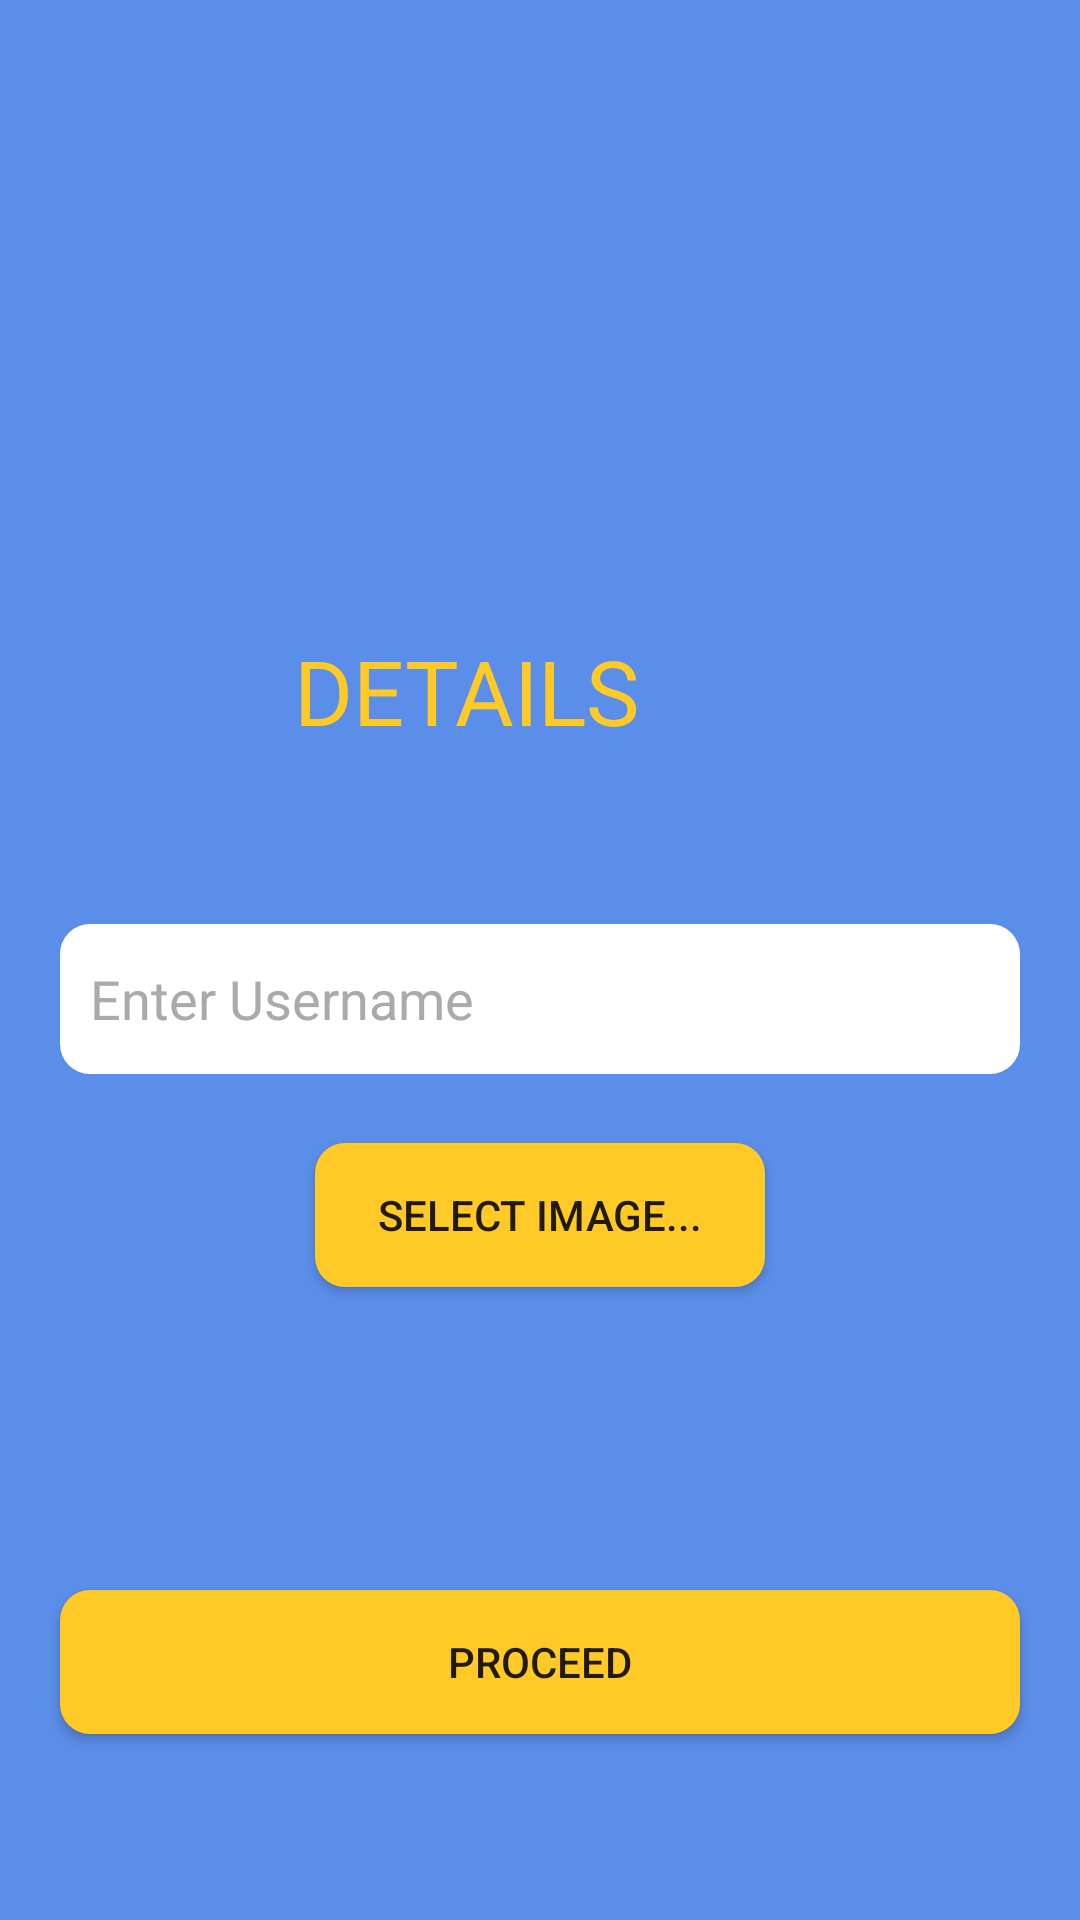

Android layout source for this screen:
<!-- AndroidManifest.xml: application theme AppTheme -->
<!-- res/layout/activity_details.xml -->
<?xml version="1.0" encoding="utf-8"?>
<RelativeLayout xmlns:android="http://schemas.android.com/apk/res/android"
    xmlns:app="http://schemas.android.com/apk/res-auto"
    xmlns:tools="http://schemas.android.com/tools"
    android:layout_width="match_parent"
    android:layout_height="match_parent"
    android:background="@color/colorPrimary"
    tools:context=".DetailsActivity">

    <Button
        android:id="@+id/imageButton"
        android:layout_width="150dp"
        android:layout_height="wrap_content"
        android:layout_alignParentBottom="true"
        android:layout_centerHorizontal="true"
        android:layout_marginStart="20dp"
        android:layout_marginEnd="20dp"
        android:layout_marginBottom="211dp"
        android:background="@drawable/button_bg"
        android:text="Select image..." />

    <Button
        android:id="@+id/proceedButton"
        android:layout_width="match_parent"
        android:layout_height="wrap_content"
        android:layout_alignParentBottom="true"
        android:layout_centerHorizontal="true"
        android:layout_marginBottom="62dp"
        android:layout_marginLeft="20dp"
        android:layout_marginRight="20dp"
        android:background="@drawable/button_bg"
        android:text="proceed" />

    <ImageView
        android:id="@+id/imageView"
        android:layout_width="wrap_content"
        android:layout_height="wrap_content"
        android:layout_centerHorizontal="true"
        android:layout_marginBottom="7dp"
        android:paddingTop="40dp"
        app:layout_constraintBottom_toTopOf="@+id/textView2"
        app:layout_constraintEnd_toEndOf="parent"
        app:layout_constraintHorizontal_bias="0.5"
        app:layout_constraintStart_toStartOf="parent"
        app:layout_constraintTop_toTopOf="parent"
        app:srcCompat="@mipmap/firebase_logo" />

    <TextView
        android:id="@+id/textView2"
        android:layout_width="205dp"
        android:layout_height="45dp"
        android:layout_alignParentTop="true"
        android:layout_alignParentEnd="true"
        android:layout_centerHorizontal="true"
        android:layout_marginTop="210dp"
        android:layout_marginEnd="102dp"
        android:text="DETAILS"
        android:textAlignment="center"
        android:textColor="@color/colorAccent"
        android:textSize="30dp" />

    <EditText
        android:id="@+id/usernameEditText"
        android:layout_width="match_parent"
        android:layout_height="50dp"
        android:layout_alignParentStart="true"
        android:layout_alignParentTop="true"
        android:layout_marginTop="308dp"
        android:layout_marginLeft="20dp"
        android:layout_marginRight="20dp"
        android:background="@drawable/input_bg"
        android:ems="10"
        android:hint="Enter Username"
        android:inputType="textPersonName"
        android:paddingHorizontal="10dp"
        android:textColor="@color/common_google_signin_btn_text_dark_focused"
        android:textColorHint="@android:color/darker_gray"
        android:layout_centerHorizontal="true" />

    <androidx.core.widget.ContentLoadingProgressBar
        android:id="@+id/progressBar"
        style="@style/Widget.AppCompat.ProgressBar"
        android:layout_width="150dp"
        android:layout_height="150dp"
        android:layout_alignParentEnd="true"
        android:layout_alignParentBottom="true"
        android:layout_centerHorizontal="true"
        android:layout_marginTop="4dp"
        android:layout_marginEnd="131dp"
        android:layout_marginBottom="182dp"
        android:visibility="invisible"></androidx.core.widget.ContentLoadingProgressBar>

</RelativeLayout>
<!-- resources referenced by this layout -->
<resources>
  <color name="colorAccent">#FFCA28</color>
  <color name="colorPrimary">#5B8EE8</color>
  <!-- drawable button_bg (drawable) -->
  <?xml version="1.0" encoding="utf-8"?>
  <shape xmlns:android="http://schemas.android.com/apk/res/android">
  <solid android:color="#FFCA28"></solid>
      <corners android:radius="10dp"></corners>
  </shape>
  <!-- drawable input_bg (drawable) -->
  <?xml version="1.0" encoding="utf-8"?>
  <shape xmlns:android="http://schemas.android.com/apk/res/android">
     <solid android:color="#ffffff"/>
      <corners android:radius="10dp"></corners>
  </shape>
  <style name="AppTheme" parent="Theme.AppCompat.Light.DarkActionBar">
          
          <item name="colorPrimary">@color/colorPrimary</item>
          <item name="colorPrimaryDark">@color/colorPrimaryDark</item>
          <item name="colorAccent">@color/colorAccent</item>
      </style>
  <color name="colorPrimaryDark">#00574B</color>
</resources>
